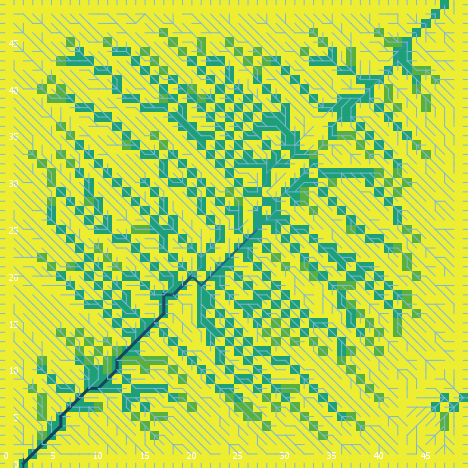

Source data for this figure (header and first rows):
export-world data (NetLogo 6.0.4)
land_05_withInitialEcologicalCommunity.n…
05/26/2020 11:35:33:748 +0100
RANDOM STATE
0 0 -1727483681 550 0.5335271119396371 f…
GLOBALS
min-pxcor, max-pxcor, min-pycor, max-pycor, perspective, subject, nextIndex, directed-links, ticks, display-mode, ecol_brushfrequencyinflection, ecol_brushfrequencyrate, ecol_grassfrequencyinflection, ecol_grassfrequencyrate, ecol_woodfrequencyinflection, ecol_woodfrequencyrate, elevationdistribution, elev_algorithm-style, elev_featureanglerange, elev_inversioniterations, elev_noise, elev_numdepressions, elev_numprotuberances, elev_numranges
0, 49, 0, 49, 0, nobody, 2600, "UNDIRECTED", -1, "cover type", 8.192, 0.09262, 1.371, 0.01772, 14.13, 0.08619, [38.568060659967394 32.91583699535855 58…, "C#", 17.18, 0.3484, 4.741, 2, 9, 100
TURTLES
who, color, heading, xcor, ycor, shape, label, label-color, breed, hidden?, size, pen-size, pen-mode, numpoints
0, 15, 143, 48, 32, "default", "", 9.9, {breed flowholders}, true, 1, 1, "up", 
1, 125, 222, 23, 40, "default", "", 9.9, {breed flowholders}, true, 1, 1, "up", 
2, 75, 331, 26, 3, "default", "", 9.9, {breed flowholders}, true, 1, 1, "up", 
3, 75, 94, 26, 42, "default", "", 9.9, {breed flowholders}, true, 1, 1, "up", 
4, 45, 326, 16, 4, "default", "", 9.9, {breed flowholders}, true, 1, 1, "up", 
5, 95, 351, 28, 8, "default", "", 9.9, {breed flowholders}, true, 1, 1, "up", 
6, 5, 103, 9, 40, "default", "", 9.9, {breed flowholders}, true, 1, 1, "up", 
7, 15, 191, 15, 15, "default", "", 9.9, {breed flowholders}, true, 1, 1, "up", 
8, 35, 261, 32, 5, "default", "", 9.9, {breed flowholders}, true, 1, 1, "up", 
9, 115, 89, 16, 25, "default", "", 9.9, {breed flowholders}, true, 1, 1, "up", 
10, 75, 137, 34, 39, "default", "", 9.9, {breed flowholders}, true, 1, 1, "up", 
11, 25, 55, 23, 19, "default", "", 9.9, {breed flowholders}, true, 1, 1, "up", 
12, 115, 195, 33, 26, "default", "", 9.9, {breed flowholders}, true, 1, 1, "up", 
13, 75, 4, 22, 47, "default", "", 9.9, {breed flowholders}, true, 1, 1, "up", 
14, 135, 109, 47, 28, "default", "", 9.9, {breed flowholders}, true, 1, 1, "up", 
15, 25, 18, 14, 48, "default", "", 9.9, {breed flowholders}, true, 1, 1, "up", 
16, 95, 216, 25, 10, "default", "", 9.9, {breed flowholders}, true, 1, 1, "up", 
17, 55, 137, 35, 38, "default", "", 9.9, {breed flowholders}, true, 1, 1, "up", 
18, 125, 39, 48, 33, "default", "", 9.9, {breed flowholders}, true, 1, 1, "up", 
19, 85, 118, 31, 37, "default", "", 9.9, {breed flowholders}, true, 1, 1, "up", 
20, 97, 90, 49, 34, "line half", "", 9.9, {breed flowholders}, false, 1, 1, "up", 
21, 95, 285, 44, 34, "default", "", 9.9, {breed flowholders}, true, 1, 1, "up", 
22, 35, 287, 44, 32, "default", "", 9.9, {breed flowholders}, true, 1, 1, "up", 
23, 65, 327, 44, 47, "default", "", 9.9, {breed flowholders}, true, 1, 1, "up", 
24, 75, 198, 21, 36, "default", "", 9.9, {breed flowholders}, true, 1, 1, "up", 
25, 25, 211, 16, 3, "default", "", 9.9, {breed flowholders}, true, 1, 1, "up", 
26, 95, 112, 28, 30, "default", "", 9.9, {breed flowholders}, true, 1, 1, "up", 
27, 5, 334, 47, 43, "default", "", 9.9, {breed flowholders}, true, 1, 1, "up", 
28, 105, 30, 24, 44, "default", "", 9.9, {breed flowholders}, true, 1, 1, "up", 
29, 45, 238, 4, 36, "default", "", 9.9, {breed flowholders}, true, 1, 1, "up", 
30, 125, 144, 12, 42, "default", "", 9.9, {breed flowholders}, true, 1, 1, "up", 
31, 115, 211, 19, 40, "default", "", 9.9, {breed flowholders}, true, 1, 1, "up", 
32, 135, 68, 11, 23, "default", "", 9.9, {breed flowholders}, true, 1, 1, "up", 
33, 45, 235, 13, 19, "default", "", 9.9, {breed flowholders}, true, 1, 1, "up", 
34, 85, 153, 34, 9, "default", "", 9.9, {breed flowholders}, true, 1, 1, "up", 
35, 5, 106, 47, 26, "default", "", 9.9, {breed flowholders}, true, 1, 1, "up", 
36, 45, 226, 25, 13, "default", "", 9.9, {breed flowholders}, true, 1, 1, "up", 
37, 15, 19, 11, 21, "default", "", 9.9, {breed flowholders}, true, 1, 1, "up", 
38, 5, 116, 20, 28, "default", "", 9.9, {breed flowholders}, true, 1, 1, "up", 
39, 135, 298, 25, 22, "default", "", 9.9, {breed flowholders}, true, 1, 1, "up", 
40, 45, 177, 12, 37, "default", "", 9.9, {breed flowholders}, true, 1, 1, "up", 
41, 135, 318, 26, 7, "default", "", 9.9, {breed flowholders}, true, 1, 1, "up", 
42, 75, 176, 8, 29, "default", "", 9.9, {breed flowholders}, true, 1, 1, "up", 
43, 25, 85, 8, 32, "default", "", 9.9, {breed flowholders}, true, 1, 1, "up", 
44, 15, 123, 3, 41, "default", "", 9.9, {breed flowholders}, true, 1, 1, "up", 
45, 105, 253, 21, 9, "default", "", 9.9, {breed flowholders}, true, 1, 1, "up", 
46, 85, 29, 36, 21, "default", "", 9.9, {breed flowholders}, true, 1, 1, "up", 
47, 97, 270, 0, 48, "line half", "", 9.9, {breed flowholders}, false, 1, 1, "up", 
48, 125, 291, 5, 46, "default", "", 9.9, {breed flowholders}, true, 1, 1, "up", 
49, 55, 56, 47, 14, "default", "", 9.9, {breed flowholders}, true, 1, 1, "up", 
50, 25, 53, 40, 38, "default", "", 9.9, {breed flowholders}, true, 1, 1, "up", 
... 11,753 more rows
